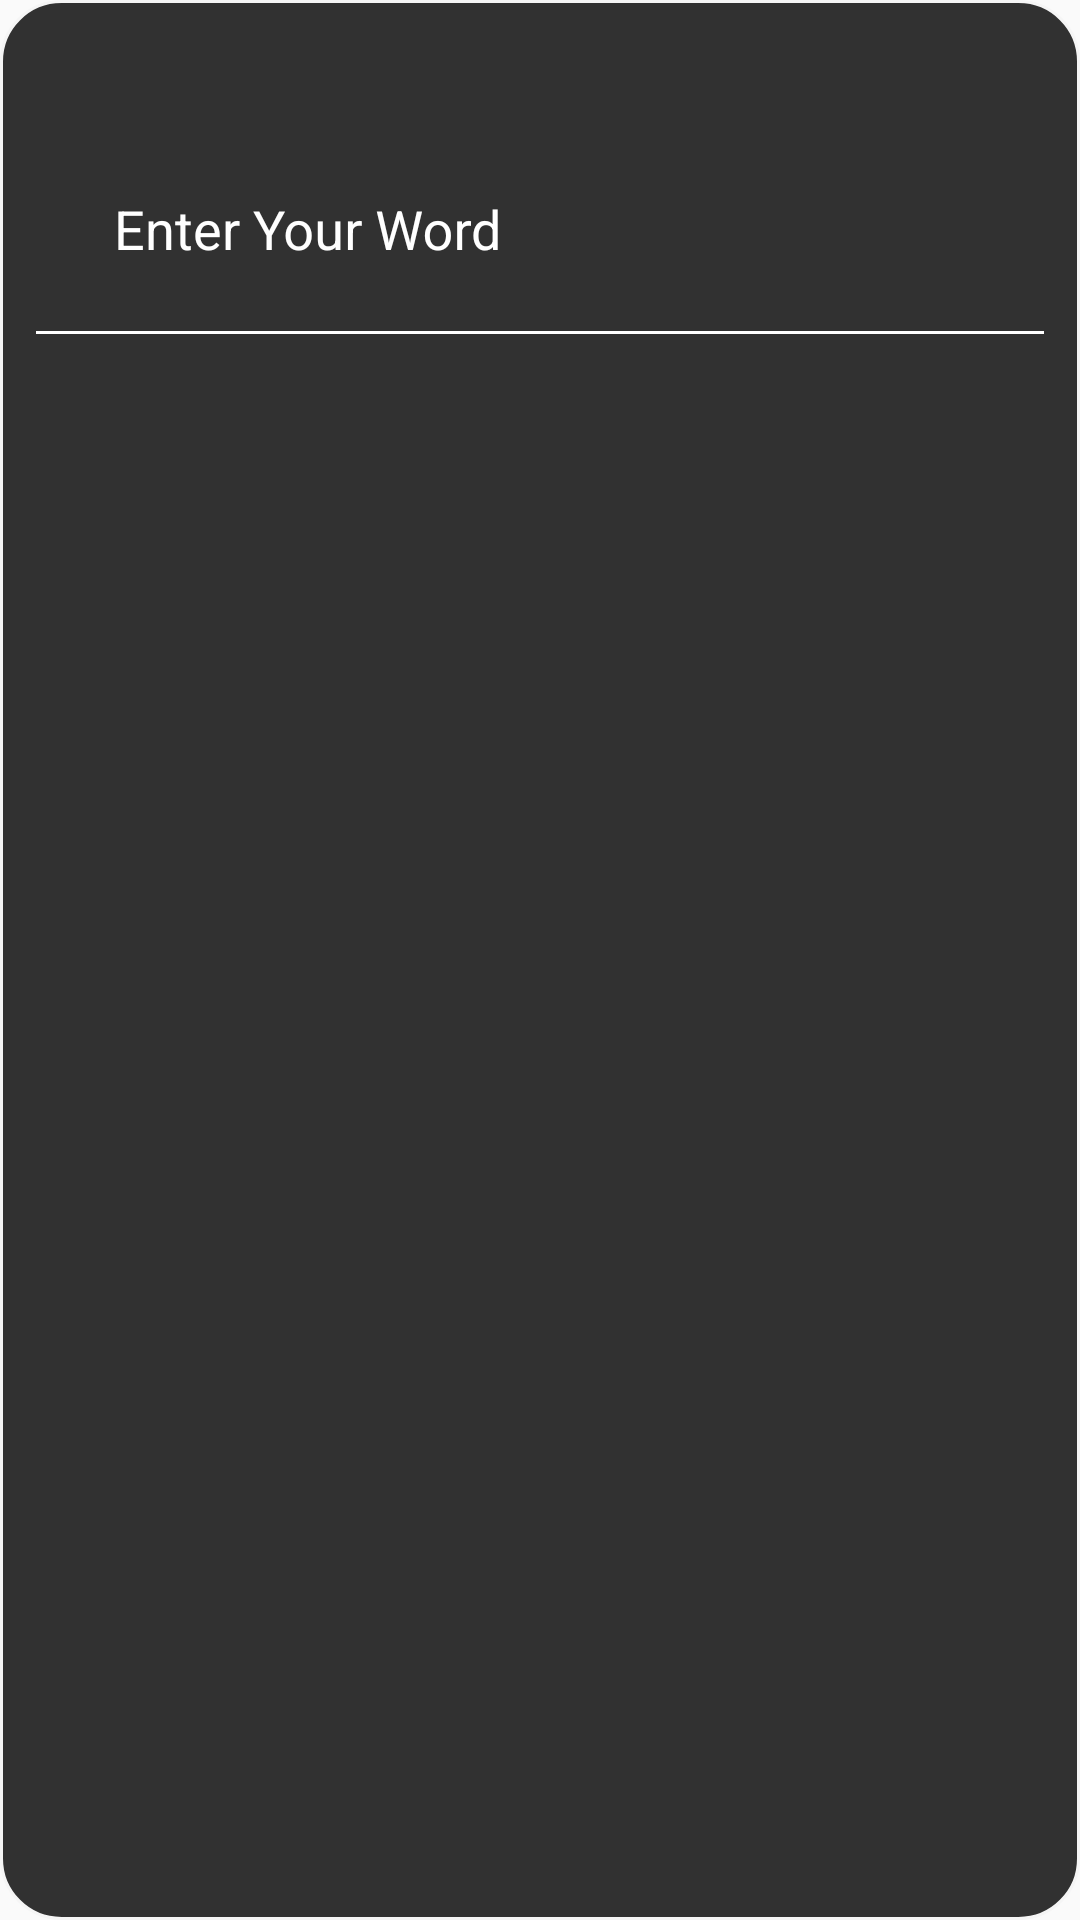

Write the Android layout XML for this screen, with the resource values it uses.
<!-- AndroidManifest.xml: application theme Theme.AppCompat.DayNight.NoActionBar -->
<!-- res/layout/word_check_alert_dialog.xml -->
<?xml version="1.0" encoding="utf-8"?>
<LinearLayout xmlns:android="http://schemas.android.com/apk/res/android"
    xmlns:app="http://schemas.android.com/apk/res-auto"
    xmlns:tools="http://schemas.android.com/tools"
    android:layout_width="match_parent"
    android:layout_height="wrap_content"
    android:background="@drawable/rounded_border"
    android:orientation="vertical">

    <TextView
        android:id="@+id/textView11"
        android:layout_width="match_parent"
        android:layout_height="wrap_content"
        android:layout_margin="8dp"
        android:layout_weight="1"
        android:gravity="center"
        android:text="Word Checker"
        android:textColor="@android:color/white"
        android:textSize="18sp" />

    <ImageView
        android:id="@+id/wordCheckerImageViewDividerHorizontal"
        android:layout_width="match_parent"
        android:layout_height="2dp"
        android:layout_marginBottom="8dp"
        android:layout_weight="1"
        android:background="@drawable/rounded_border"
        app:srcCompat="?attr/dividerHorizontal" />

    <com.google.android.material.textfield.TextInputLayout
        android:layout_width="match_parent"
        android:layout_height="match_parent"
        android:textColorHint="@android:color/white"
        android:theme="@style/wordCheckInputText"
        app:boxBackgroundMode="none"
        app:counterEnabled="false"
        app:endIconMode="none"

        app:startIconTint="@android:color/white">

        <com.google.android.material.textfield.TextInputEditText
            android:id="@+id/wordCheckEditText"
            android:layout_width="match_parent"
            android:layout_height="wrap_content"
            android:layout_margin="8dp"

            android:backgroundTint="@android:color/white"
            android:digits="ABCDEFGHIJKLMNOPQRSTUVWXYZabcdefghijklmnopqrstuvwxyz"
            android:hint="Enter Your Word"
            android:lines="1"
            android:maxLines="1"
            android:padding="30dp"
            android:textColor="@android:color/white"
            android:textColorHighlight="@android:color/white" />

        <TextView
            android:id="@+id/checkWordTextViewDefinitionLabel"
            android:layout_width="wrap_content"
            android:layout_height="wrap_content"
            android:layout_weight="1"
            android:labelFor="@id/checkWordDefinitionTextView"
            android:padding="8dp"
            android:text="Definition:"
            android:textColor="@android:color/white"
            android:visibility="gone"
            tools:visibility="visible" />

        <TextView
            android:id="@+id/checkWordDefinitionTextView"
            android:layout_width="match_parent"
            android:layout_height="wrap_content"
            android:layout_weight="1"
            android:padding="16dp"
            android:textColor="@android:color/white"
            android:visibility="gone" />

    </com.google.android.material.textfield.TextInputLayout>

    <Button
        android:id="@+id/button2"
        android:layout_width="match_parent"
        android:layout_height="wrap_content"
        android:layout_margin="16dp"
        android:backgroundTint="?android:attr/colorPrimary"

        android:paddingStart="100dp"
        android:paddingEnd="100dp"
        android:text="@string/check_word"
        android:textColor="@android:color/white"
        android:textSize="18sp" />

</LinearLayout>
<!-- resources referenced by this layout -->
<resources>
  <!-- drawable rounded_border (drawable-v24) -->
  <?xml version="1.0" encoding="utf-8"?>
  <shape xmlns:android="http://schemas.android.com/apk/res/android"
      android:shape="rectangle">
      <solid android:color="#313131" />
      <stroke
          android:width="1dp"
          android:color="?android:attr/colorPrimary" />
      <corners android:radius="20dp" />
  </shape>
  <string name="check_word">Check Word</string>
  <style name="wordCheckInputText" parent="Theme.AppCompat.DayNight.NoActionBar">
          
          <item name="android:textColorHint">@android:color/white</item>
  
          
          <item name="colorAccent">@android:color/white</item>
          <item name="colorControlNormal">@android:color/white</item>
          <item name="colorControlActivated">@android:color/white</item>
      </style>
</resources>
